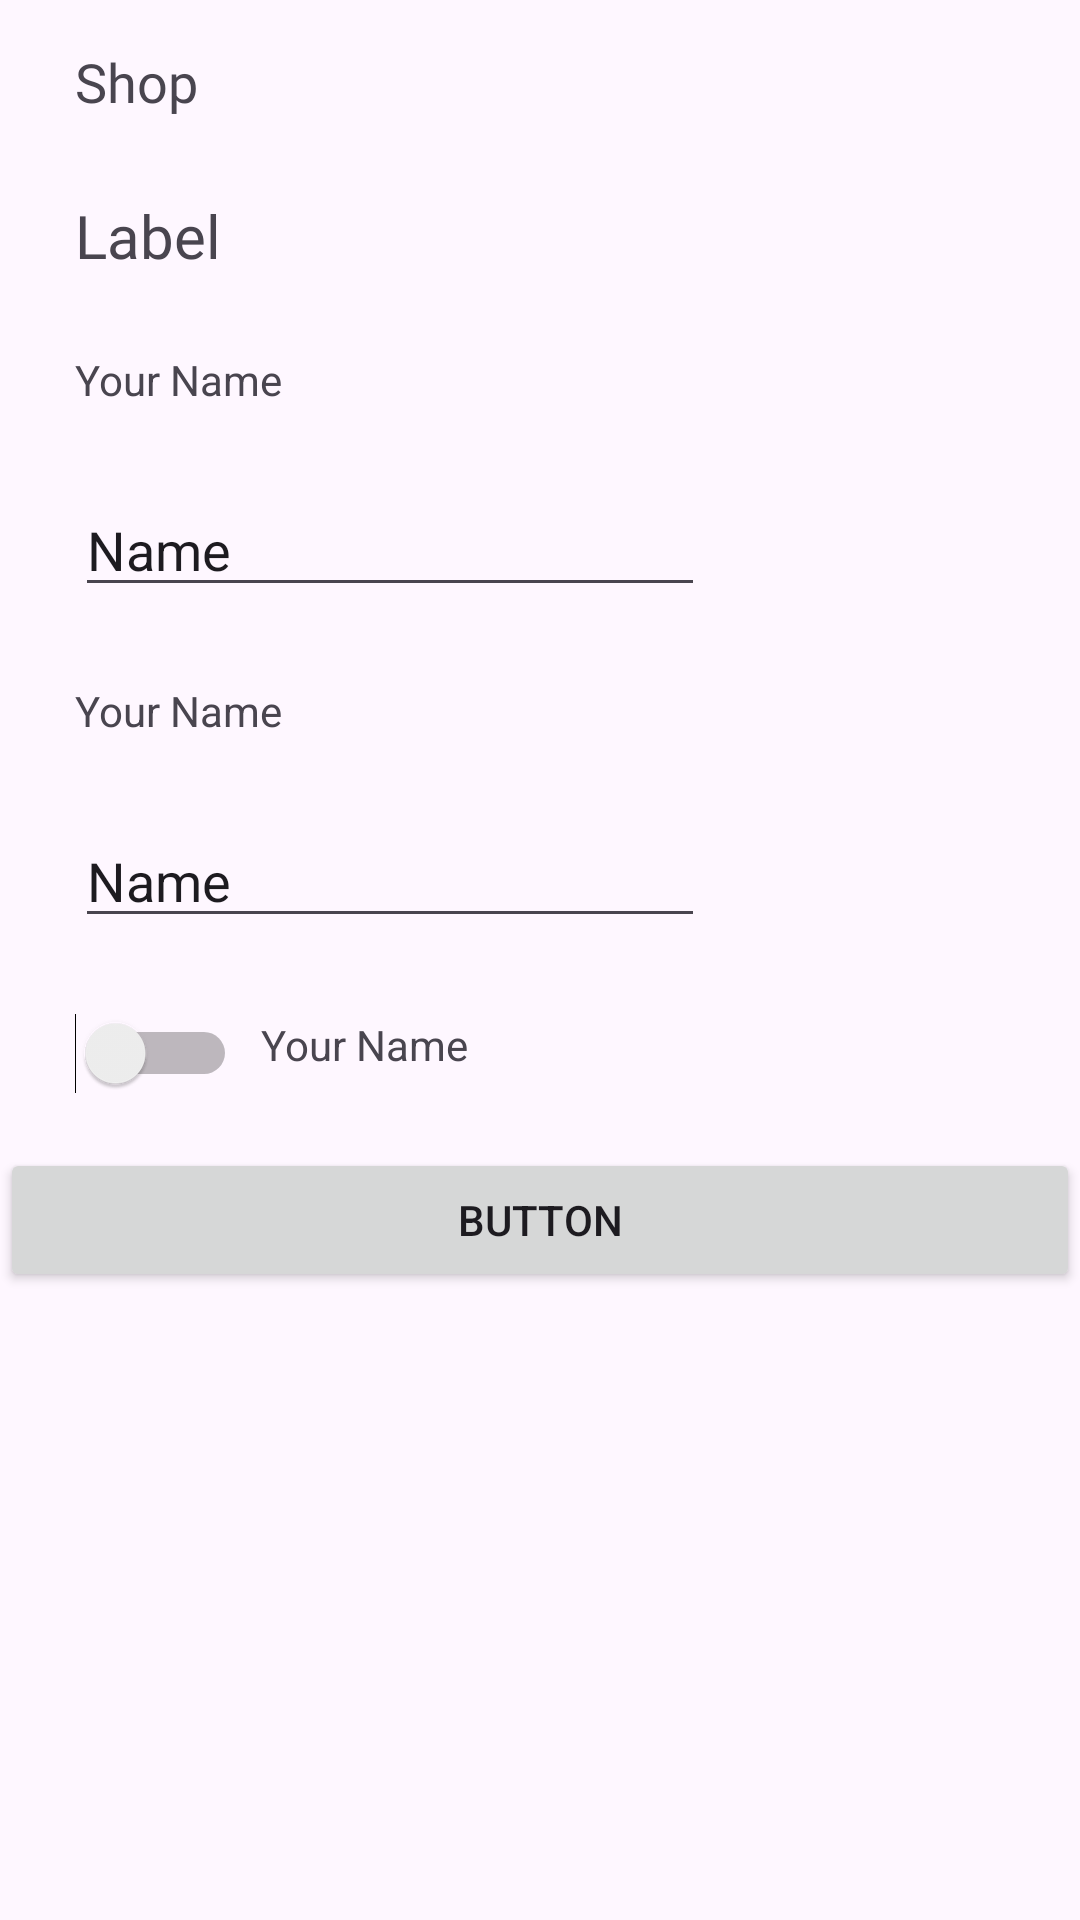

Produce the Android XML layout that renders to this screen, including the resource entries it uses.
<!-- AndroidManifest.xml: application theme Theme.ShoppingCartTest -->
<!-- res/layout/checkoutactivity.xml -->
<?xml version="1.0" encoding="utf-8"?>
<androidx.constraintlayout.widget.ConstraintLayout xmlns:android="http://schemas.android.com/apk/res/android"
    xmlns:app="http://schemas.android.com/apk/res-auto"
    xmlns:tools="http://schemas.android.com/tools"
    android:layout_width="match_parent"
    android:layout_height="match_parent">

    <include
        android:id="@+id/layout"
        layout="@layout/layout" />

    <TextView
    android:id="@+id/textView4"
    android:layout_width="wrap_content"
    android:layout_height="wrap_content"
    android:text="Your Name"
    android:layout_marginLeft="25dp"
    android:layout_marginTop="25dp"
    app:layout_constraintStart_toStartOf="parent"
    app:layout_constraintTop_toBottomOf="@+id/layout" />

    <EditText
        android:id="@+id/nameET"
        android:layout_width="wrap_content"
        android:layout_height="wrap_content"
        android:ems="10"
        android:inputType="text"
        android:layout_marginLeft="25dp"
        android:layout_marginTop="25dp"
        android:text="Name"
        app:layout_constraintStart_toStartOf="parent"
        app:layout_constraintTop_toBottomOf="@+id/textView4" />

    <TextView
        android:id="@+id/textView5"
        android:layout_width="wrap_content"
        android:layout_height="wrap_content"
        android:text="Your Name"
        android:layout_marginLeft="25dp"
        android:layout_marginTop="25dp"
        app:layout_constraintStart_toStartOf="parent"
        app:layout_constraintTop_toBottomOf="@+id/nameET" />

    <EditText
        android:id="@+id/emailET"
        android:layout_width="wrap_content"
        android:layout_height="wrap_content"
        android:ems="10"
        android:inputType="text"
        android:layout_marginLeft="25dp"
        android:layout_marginTop="25dp"
        android:text="Name"
        app:layout_constraintStart_toStartOf="parent"
        app:layout_constraintTop_toBottomOf="@+id/textView5" />

    <Switch
        android:id="@+id/switch1"
        android:layout_width="wrap_content"
        android:layout_height="wrap_content"
        android:layout_marginLeft="25dp"
        android:layout_marginTop="25dp"
        android:text=""
        app:layout_constraintStart_toStartOf="parent"
        app:layout_constraintTop_toBottomOf="@+id/emailET" />

    <TextView
        android:id="@+id/textView6"
        android:layout_width="wrap_content"
        android:layout_height="wrap_content"
        android:layout_marginStart="8dp"
        android:layout_marginTop="26dp"
        android:text="Your Name"
        app:layout_constraintStart_toEndOf="@+id/switch1"
        app:layout_constraintTop_toBottomOf="@+id/emailET" />

    <Button
        android:id="@+id/button2"
        android:layout_width="match_parent"
        android:layout_height="wrap_content"
        android:layout_marginTop="25dp"
        android:text="Button"
        app:layout_constraintEnd_toEndOf="parent"
        app:layout_constraintStart_toStartOf="parent"
        app:layout_constraintTop_toBottomOf="@+id/textView6" />


</androidx.constraintlayout.widget.ConstraintLayout>
<!-- res/layout/layout.xml (included above) -->
<?xml version="1.0" encoding="utf-8"?>
<FrameLayout xmlns:android="http://schemas.android.com/apk/res/android"
    xmlns:app="http://schemas.android.com/apk/res-auto"
    xmlns:tools="http://schemas.android.com/tools"
    android:layout_width="match_parent"
    android:layout_height="wrap_content">


    <androidx.appcompat.widget.Toolbar
        android:id="@+id/toolbar"
        android:layout_width="match_parent"
        android:layout_height="47dp"
        android:background="@null"
        android:theme="?attr/actionBarTheme" />

    <ImageButton
        android:id="@+id/cart"
        android:contentDescription="carticon"
        android:layout_width="67dp"
        android:layout_height="45dp"
        android:layout_gravity="right"
        android:background="@null"
        android:scaleType="fitCenter"
        app:srcCompat="@drawable/cart_icon" />

    <TextView
        android:id="@+id/homeTV"
        android:layout_width="wrap_content"
        android:layout_height="wrap_content"
        android:textSize="18sp"
        android:layout_marginStart="25dp"
        android:layout_marginTop="15dp"
        android:backgroundTint="@null"
        android:fontFamily="@font/montserrat_black"
        android:text="Shop" />

    <ImageView
        android:id="@+id/cartnotif"
        android:layout_width="33dp"
        android:layout_height="30dp"
        android:layout_gravity="right"
        android:visibility="invisible"
        app:srcCompat="@android:drawable/presence_online" />

    <TextView
        android:id="@+id/cartnum"
        android:paddingTop="5dp"
        android:layout_width="34dp"
        android:layout_height="30dp"
        android:layout_gravity="right"
        android:textAlignment="center"
        android:visibility="invisible"
        android:text="0"
        tools:ignore="RtlCompat" />

    <TextView
        android:id="@+id/label"
        android:fontFamily="@font/montserrat_black"
        android:paddingTop="5dp"
        android:layout_marginTop="60dp"
        android:layout_marginLeft="25dp"
        android:layout_width="wrap_content"
        android:layout_height="wrap_content"
        android:textSize="20dp"
        android:text="Label" />


</FrameLayout>
<!-- resources referenced by this layout -->
<resources>
  <style name="Theme.ShoppingCartTest" parent="Base.Theme.ShoppingCartTest" />
  <style name="Base.Theme.ShoppingCartTest" parent="Theme.Material3.DayNight.NoActionBar">
          
          
      </style>
</resources>
